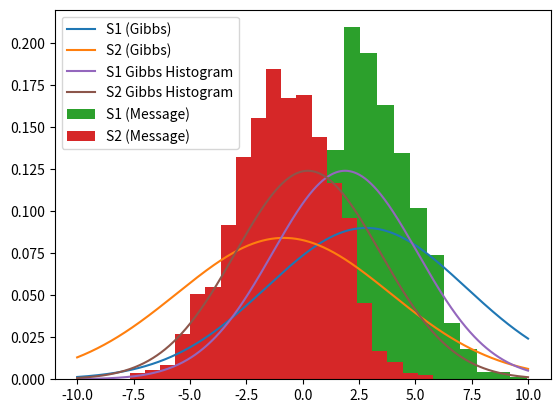

This figure's Python source:

import numpy as np
from scipy.stats import truncnorm
import matplotlib.pyplot as plt
import scipy.stats as stats

def s_to_t(s1, s2, std_t): #Function to get t|s1,s2,y with s1, s2 as given values
    return truncnorm.rvs(0 - (s1-s2)/std_t, (np.inf - (s1-s2)/std_t), loc = (s1-s2), scale = std_t)

def t_to_s(t, mu_s_vector, std_s_matrix, A, std_t): #Function to get s1,s2|t,y with t as a given value
    std_s_matrix_old = std_s_matrix
    std_s_matrix = np.linalg.inv(np.linalg.inv(std_s_matrix_old) + (A.reshape(-1, 1) * (1/std_t)) @ A)
    mu_s_vector = std_s_matrix@(np.linalg.inv(std_s_matrix_old) @ mu_s_vector + A.reshape(-1, 1) * (1/std_t)*t)
    mu_s_transpose = mu_s_vector.reshape(1, -1)[0]
    return np.random.multivariate_normal(mu_s_transpose, std_s_matrix)

def main():
    # initial
    mean_1 = 1
    var_1 = 4
    mean_2 = 1
    var_2 = 4
    beta = 5
    y = 1

    mu_s_vector = np.array([[mean_1], [mean_2]])
    std_s_matrix = np.array([[var_1, 0], [0, var_2]])
    A = np.array([[1, -1]]) # A-vector in the calculations

    Iters = 2000 #iterations
    ab = 30 # burnout period

    All_S = np.zeros((Iters, 2)) #Containing drawn S values
    All_t = np.zeros(Iters) #Containing drawn t values

    # Matrices where the s1 and s2 random values are stored as well as the µ-values (in All_Mu_S)
    All_S[0] = [np.random.normal(loc=mean_1, scale = var_1), np.random.normal(loc=mean_2, scale = var_2)]

    # We calculate t, then s, and repeat for as many times as the iterations
    for i in range(Iters-1):
        All_t[i] = s_to_t(All_S[i,0], All_S[i,1], beta)
        All_S[i+1] = t_to_s(All_t[i], mu_s_vector, std_s_matrix, A, beta)

    # Result vectors, x stores iterations, y stores s1 and s2, w stores µ1 and µ2
    x = [i for i in range(ab,Iters)]
    y1 = [All_S[i][0] for i in range(ab,Iters)]
    y2 = [All_S[i][1] for i in range(ab,Iters)]
    #Finding mean
    mu_S1 = np.mean(y1)
    mu_S2 = np.mean(y2)

    #Finding the Covariance matrix
    co_11 = 0
    co_121 = 0
    co_22 = 0

    for i in range(len(y1)):
        co_11 += (y1[i]-mu_S1)**2
        co_22 += (y2[i]-mu_S2)**2
        co_121 += (y1[i]-mu_S1)*(y2[i]-mu_S2)

    co_11 /= len(y1)-1
    co_121 /= len(y1)-1
    co_22 /= len(y2)-1
    samples_drawn = Iters - ab

    # Putting the results into a vector (µ) and a matrix (covariance)
    mu_vector = np.array([mu_S1, mu_S2])
    covariance_matrix = np.array([[co_11, co_121], [co_121, co_22]])
    # Draws samples from the original µ values and covariance matrix, the draws values from the new M values and covariance matrix
    All_samples_drawn = np.zeros((samples_drawn, 2))
    for i in range(samples_drawn):
        All_samples_drawn[i] = np.random.multivariate_normal(mu_vector, covariance_matrix)

    #Results are split into new s1, s2 and starting value for s1, s2
    newy1 = [All_samples_drawn[i][0] for i in range(samples_drawn)]
    newy2 = [All_samples_drawn[i][1] for i in range(samples_drawn)]

    # fc to t
    mean_fct = mean_1 - mean_2 #(np.array([1, -1])@np.array([[mean_1], [mean_2]]))[0]
    var_fct = beta + var_1 + var_2 #beta + np.array([1, -1])@np.array([[var_1, 0], [0, var_2]])@np.array([1, -1]).T

    # fd to t
    if y == 1:
        a, b = 0, 1000
    else:
        a, b = -1000, 0

    # q(t) approximation of p(t|y)
    a = (a - mean_fct)/np.sqrt(var_fct)
    b = (b - mean_fct)/np.sqrt(var_fct)
    mean_q = truncnorm.mean(a, b, loc=mean_fct, scale=np.sqrt(var_fct))
    var_q = truncnorm.var(a, b, loc=mean_fct, scale=np.sqrt(var_fct))

    # message passing algorithm

    # t to fc
    mean_tfc = (mean_q*var_fct - mean_fct*var_q)/(var_fct - var_q)
    var_tfc = (var_q*var_fct)/(var_fct - var_q)

    # fc to s1
    mean_fcs1 = mean_tfc + mean_2 #(np.array([1, 1])@np.array([[mean_tfc], [mean_2]]))[0]
    var_fcs1 = beta + var_tfc + var_2 #beta + np.array([1, 1])@np.array([[var_tfc, 0],[0, var_2]])@np.array([1, 1]).T

    # p(s1|y)
    mean_s1Iy = (mean_fcs1*var_1 + mean_1*var_fcs1)/(var_fcs1 + var_1)
    var_s1Iy = (var_fcs1*var_1)/(var_1 + var_fcs1) 

    # fc to s2
    mean_fcs2 = (np.array([1, -1])@np.array([[mean_tfc], [var_tfc]]))[0]
    var_fcs2 = beta + np.array([1, -1])@np.array([[var_tfc, 0], [0, var_1]])@np.array([1, -1]).T

    # p(s2|y)
    mean_s2Iy = (mean_fcs2*var_2 + mean_2*var_fcs2)/(var_fcs2 + var_2)
    var_s2Iy = var_fcs2*var_2/(var_2 + var_fcs2)

    # plot

    # posteriors
    x = np.linspace(-10, 10, num=1000)
    plt.plot(x, stats.norm.pdf(x, mu_S1, co_11))
    plt.plot(x, stats.norm.pdf(x, mu_S2, co_22))
    plt.hist(newy1, density=1, bins=20)
    plt.hist(newy2, density=1, bins=20)
    plt.plot(x, stats.norm.pdf(x, mean_s1Iy, var_s1Iy))
    plt.plot(x, stats.norm.pdf(x, mean_s2Iy, var_s2Iy))
    plt.legend(["S1 (Gibbs)", "S2 (Gibbs)", "S1 Gibbs Histogram", "S2 Gibbs Histogram","S1 (Message)", "S2 (Message)"])
    plt.show()
    

   
    print(f'mean_fct = {mean_fct}')
    print(f'var_fct = {var_fct}')
    print(f'mean_q = {mean_q}')
    print(f'var_q = {var_q}')
    print(f'mean_tfc = {mean_tfc}')
    print(f'var_tfc = {var_tfc}')
    print(f'mean_fcs1 = {mean_fcs1}')
    print(f'var_fcs1 = {var_fcs1}')
    print(f'mean_s1Iy = {mean_s1Iy}')
    print(f'var_s1Iy = {var_s1Iy}')
    print(f'mean_fcs2 = {mean_fcs2}')
    print(f'var_fcs2 = {var_fcs2}')
    print(f'mean_s2Iy = {mean_s2Iy}')
    print(f'var_s2Iy = {var_s2Iy}')
    




if __name__ == '__main__':
    main()